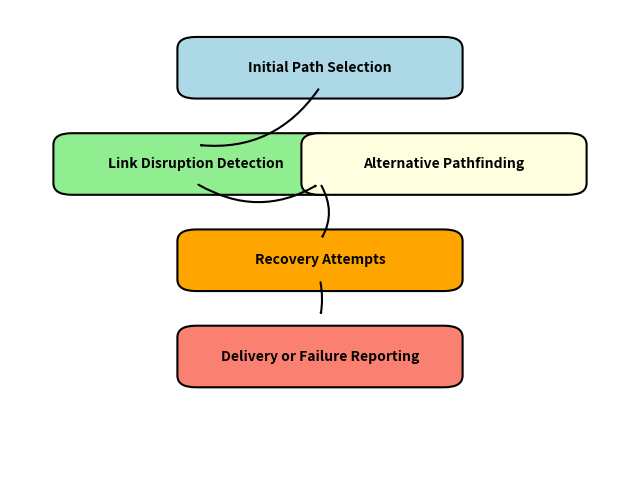

The script that saved this image:
import matplotlib.pyplot as plt
from matplotlib.patches import FancyBboxPatch, FancyArrowPatch

# Create figure and axes for the flowchart
fig, ax = plt.subplots(figsize=(8, 6))
ax.set_xlim(0, 10)
ax.set_ylim(0, 12)
ax.axis("off")

# Define a function to create a rounded rectangle with text
def add_box(ax, x, y, width, height, text, color):
    rect = FancyBboxPatch(
        (x, y), width, height, boxstyle="round,pad=0.3", 
        edgecolor="black", facecolor=color, lw=1.5
    )
    ax.add_patch(rect)
    ax.text(
        x + width / 2, y + height / 2, text, ha="center", va="center", 
        fontsize=10, weight="bold", color="black"
    )

# Add the boxes (steps)
add_box(ax, 3, 10, 4, 1, "Initial Path Selection", "lightblue")
add_box(ax, 1, 7.5, 4, 1, "Link Disruption Detection", "lightgreen")
add_box(ax, 5, 7.5, 4, 1, "Alternative Pathfinding", "lightyellow")
add_box(ax, 3, 5, 4, 1, "Recovery Attempts", "orange")
add_box(ax, 3, 2.5, 4, 1, "Delivery or Failure Reporting", "salmon")

# Add arrows to connect the steps
arrow_style = dict(arrowstyle="->", color="black", lw=1.5)
arrows = [
    FancyArrowPatch((5, 10), (3, 8.5), connectionstyle="arc3,rad=-0.3", **arrow_style),
    FancyArrowPatch((3, 7.5), (5, 7.5), connectionstyle="arc3,rad=0.3", **arrow_style),
    FancyArrowPatch((5, 7.5), (5, 6), connectionstyle="arc3,rad=-0.3", **arrow_style),
    FancyArrowPatch((5, 5), (5, 4), connectionstyle="arc3,rad=-0.1", **arrow_style)
]

# Add the arrows to the plot
for arrow in arrows:
    ax.add_patch(arrow)

# Show the flowchart
plt.show()

